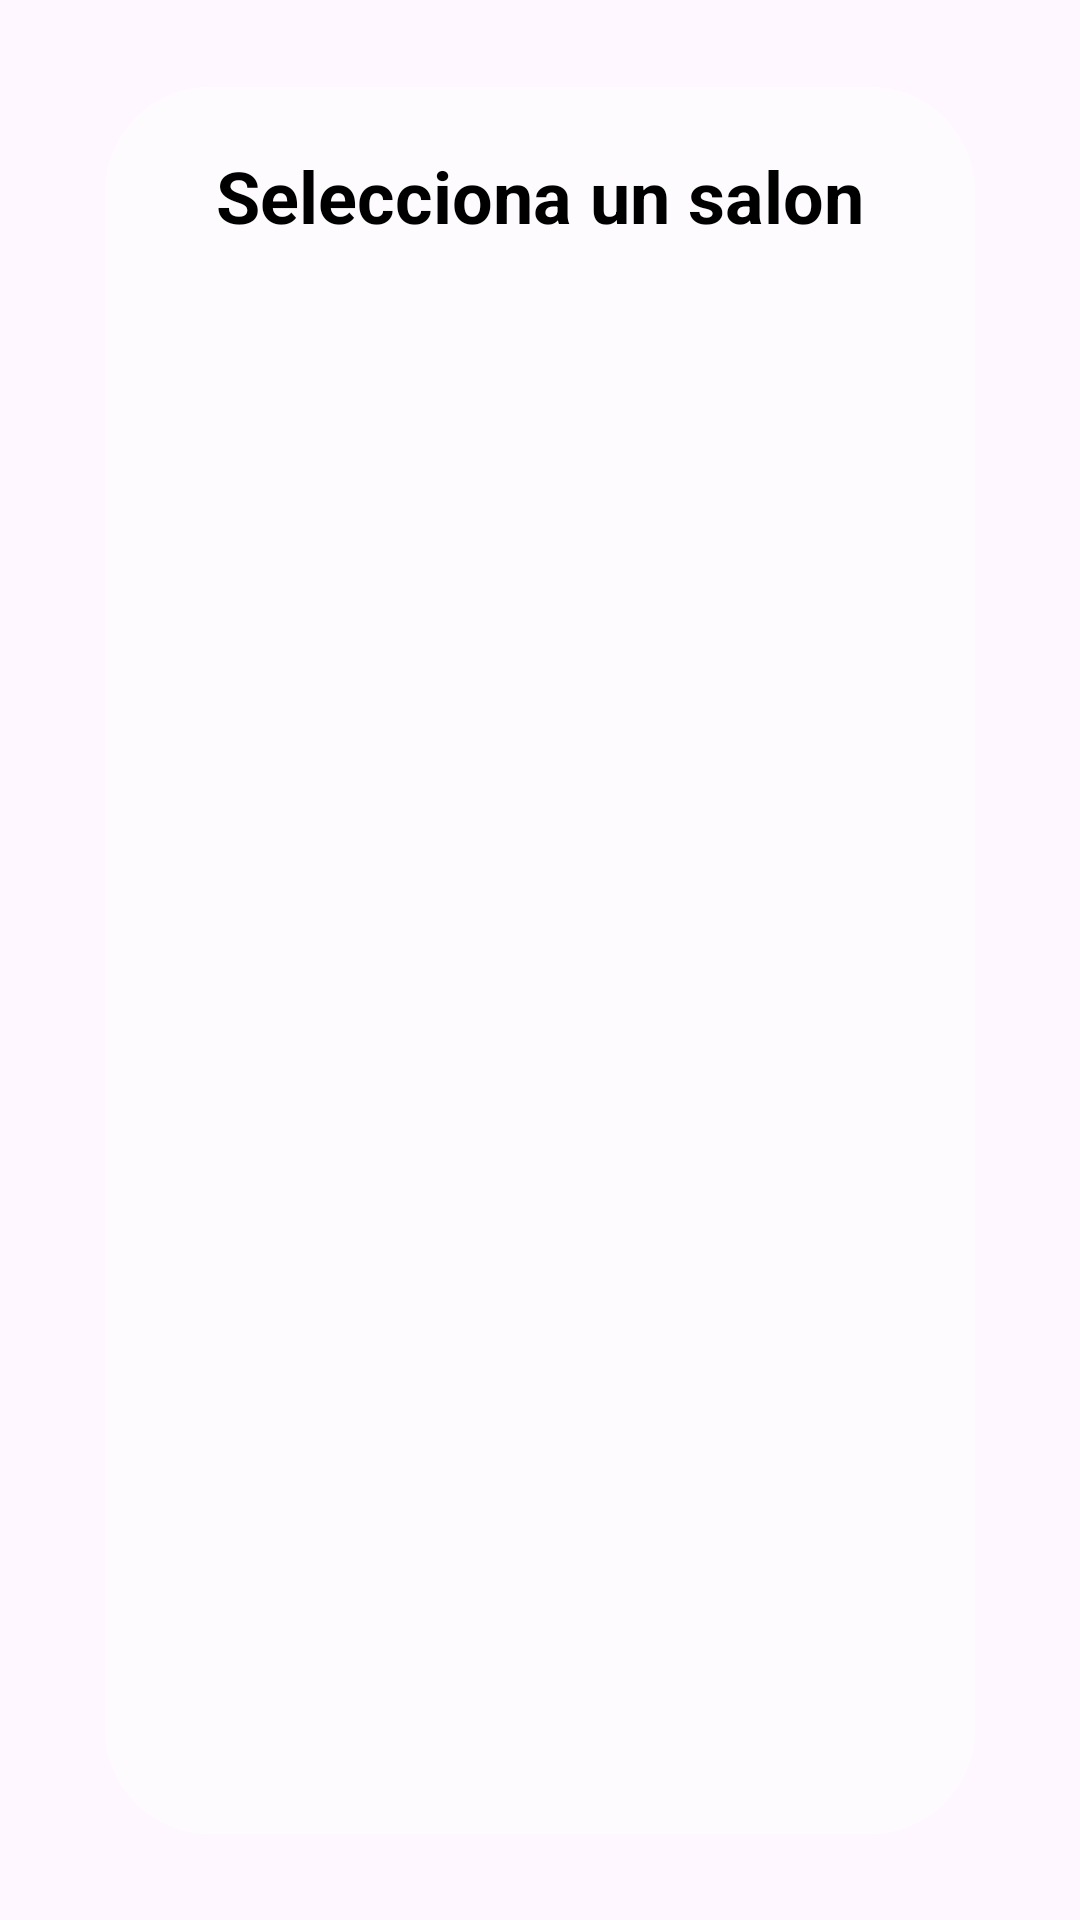

Layout XML and referenced resources for this Android screen:
<!-- AndroidManifest.xml: application theme Theme.BitacoraVirtual -->
<!-- res/layout/activity_seleccionar_salon.xml -->
<?xml version="1.0" encoding="utf-8"?>
<androidx.constraintlayout.widget.ConstraintLayout xmlns:android="http://schemas.android.com/apk/res/android"
    xmlns:app="http://schemas.android.com/apk/res-auto"
    xmlns:tools="http://schemas.android.com/tools"
    android:id="@+id/main"
    android:layout_width="match_parent"
    android:layout_height="match_parent"
    android:background="@drawable/salon_cc11d4_2"
    android:backgroundTint="@color/translucent_black"
    android:backgroundTintMode="src_over"
    tools:context=".SeleccionarSalon">

    <LinearLayout
        android:layout_width="wrap_content"
        android:layout_height="wrap_content"
        android:background="@drawable/fondo_traslucido"
        android:orientation="vertical"
        app:layout_constraintBottom_toBottomOf="parent"
        app:layout_constraintEnd_toEndOf="parent"
        app:layout_constraintStart_toStartOf="parent"
        app:layout_constraintTop_toTopOf="parent">

        <TextView
            android:id="@+id/textView4"
            android:layout_width="match_parent"
            android:layout_height="wrap_content"
            android:layout_marginLeft="20dp"
            android:layout_marginTop="20dp"
            android:layout_marginRight="20dp"
            android:layout_marginBottom="20dp"
            android:text="Selecciona un salon"
            android:textAlignment="center"
            android:textColor="#000000"
            android:textSize="24sp"
            android:textStyle="bold" />

        <ListView
            android:id="@+id/lvSalon"
            android:layout_width="250dp"
            android:layout_height="500dp"
            android:layout_marginLeft="20dp"
            android:layout_marginRight="20dp"
            android:layout_marginBottom="10dp">

        </ListView>

    </LinearLayout>
</androidx.constraintlayout.widget.ConstraintLayout>
<!-- resources referenced by this layout -->
<resources>
  <color name="translucent_black">#80000000</color>
  <!-- drawable fondo_traslucido (drawable) -->
  <shape xmlns:android="http://schemas.android.com/apk/res/android">
      <solid android:color="#88FFFFFF" /> 
      <corners android:radius="35dp" /> 
  </shape>
  <style name="Theme.BitacoraVirtual" parent="Base.Theme.BitacoraVirtual" />
  <style name="Base.Theme.BitacoraVirtual" parent="Theme.Material3.DayNight.NoActionBar">
          
          
      </style>
</resources>
